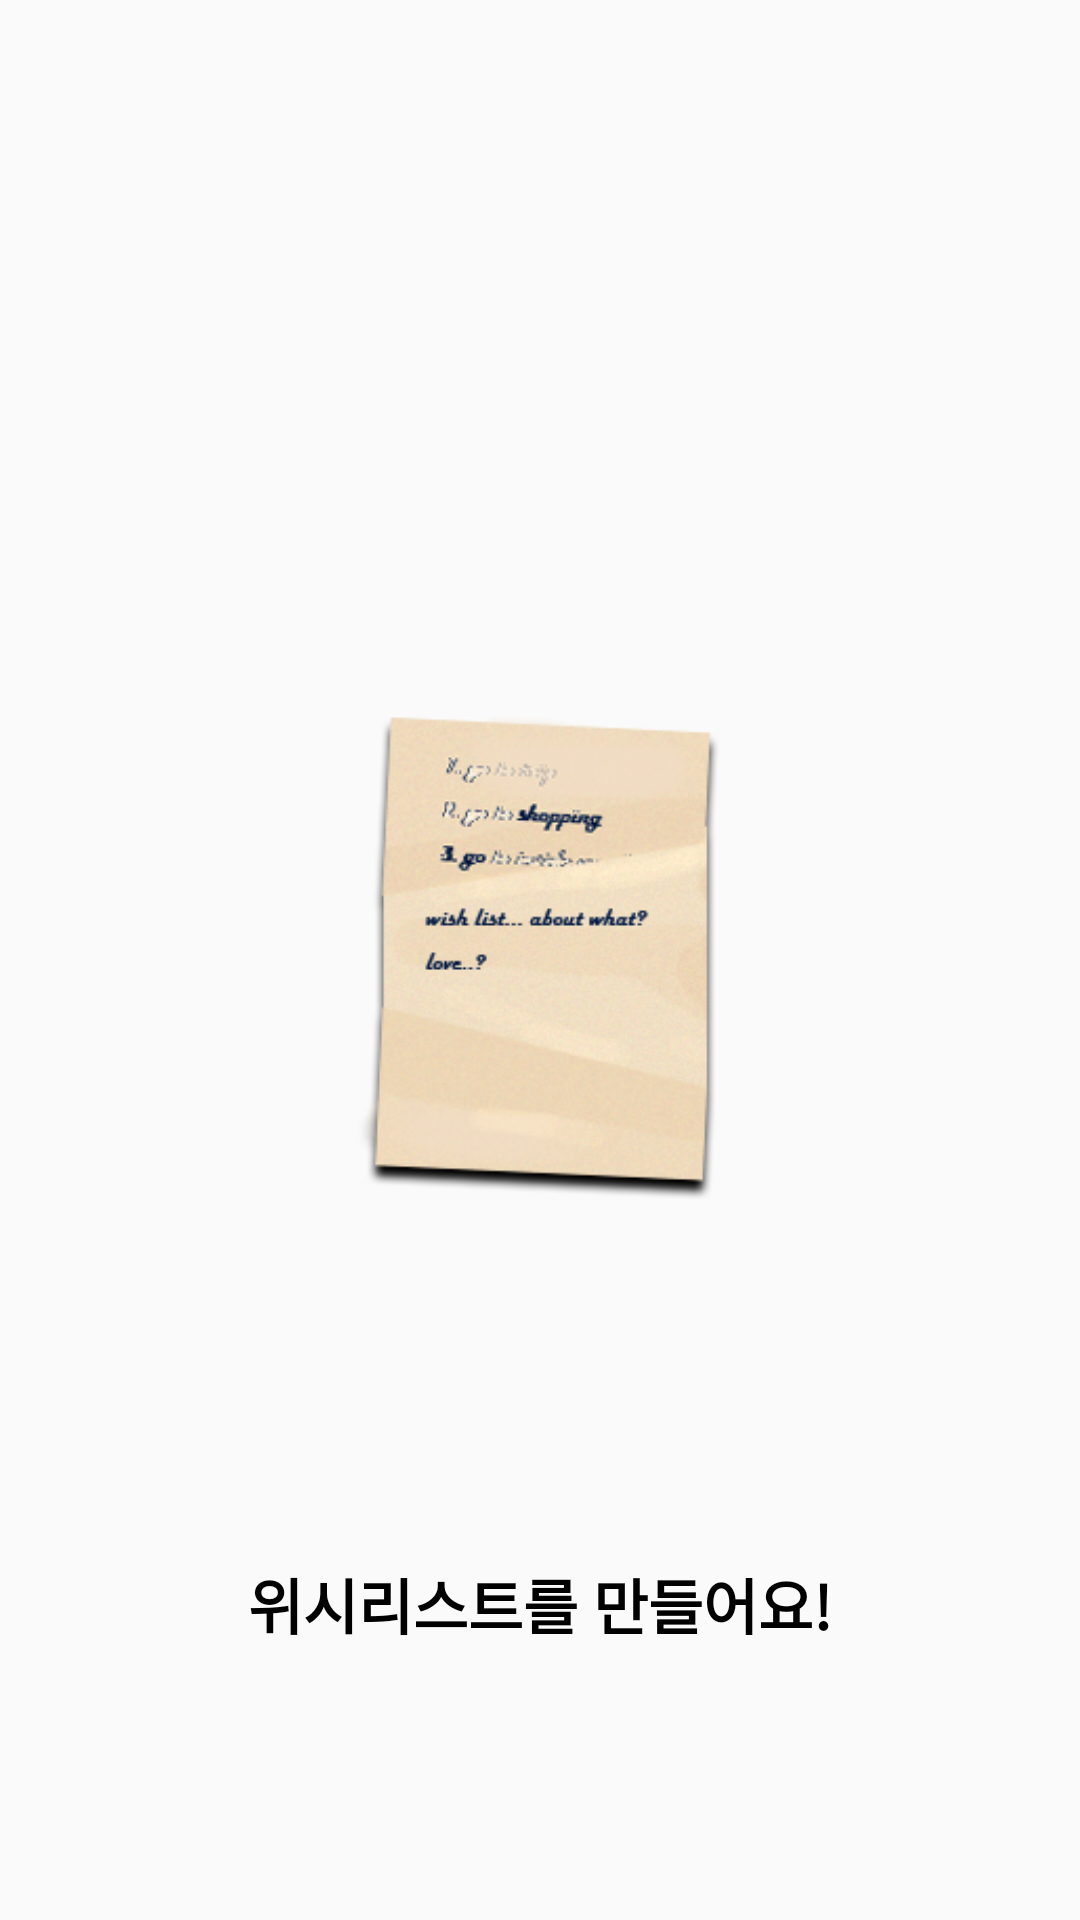

Layout XML and referenced resources for this Android screen:
<!-- AndroidManifest.xml: application theme AppTheme -->
<!-- res/layout/fragment_fragment_confirm_02.xml -->
<RelativeLayout xmlns:android="http://schemas.android.com/apk/res/android"
    xmlns:tools="http://schemas.android.com/tools"
    android:layout_width="match_parent"
    android:layout_height="match_parent"
    tools:context="com.sys2017.android_app_test.Fragment_confirm_02">

    <ImageView
        android:layout_width="230dp"
        android:layout_height="170dp"
        android:src="@drawable/wishlist"
        android:layout_centerHorizontal="true"
        android:layout_centerVertical="true"/>

    <RelativeLayout
        android:layout_width="match_parent"
        android:layout_height="140dp"
        android:layout_alignParentBottom="true">

        <TextView
            android:layout_marginTop="20dp"
            android:id="@+id/textView_confrim02"
            android:layout_width="wrap_content"
            android:layout_height="wrap_content"
            android:text="위시리스트를 만들어요!"
            android:layout_centerHorizontal="true"
            android:textSize="20dp"
            android:textStyle="bold"
            android:textColor="#000000"/>

    </RelativeLayout>

</RelativeLayout>
<!-- resources referenced by this layout -->
<resources>
  <!-- drawable wishlist: png bitmap (drawable-mdpi, 71536 bytes) -->
  <style name="AppTheme" parent="Theme.AppCompat.Light.NoActionBar">
          
          <item name="colorPrimary">@color/colorPrimary</item>
          <item name="colorPrimaryDark">@color/colorPrimaryDark</item>
          <item name="colorAccent">@color/colorAccent</item>
      </style>
  <color name="colorPrimary">#ffa7a8</color>
  <color name="colorPrimaryDark">#ffdada</color>
  <color name="colorAccent">#ffb6b6</color>
</resources>
